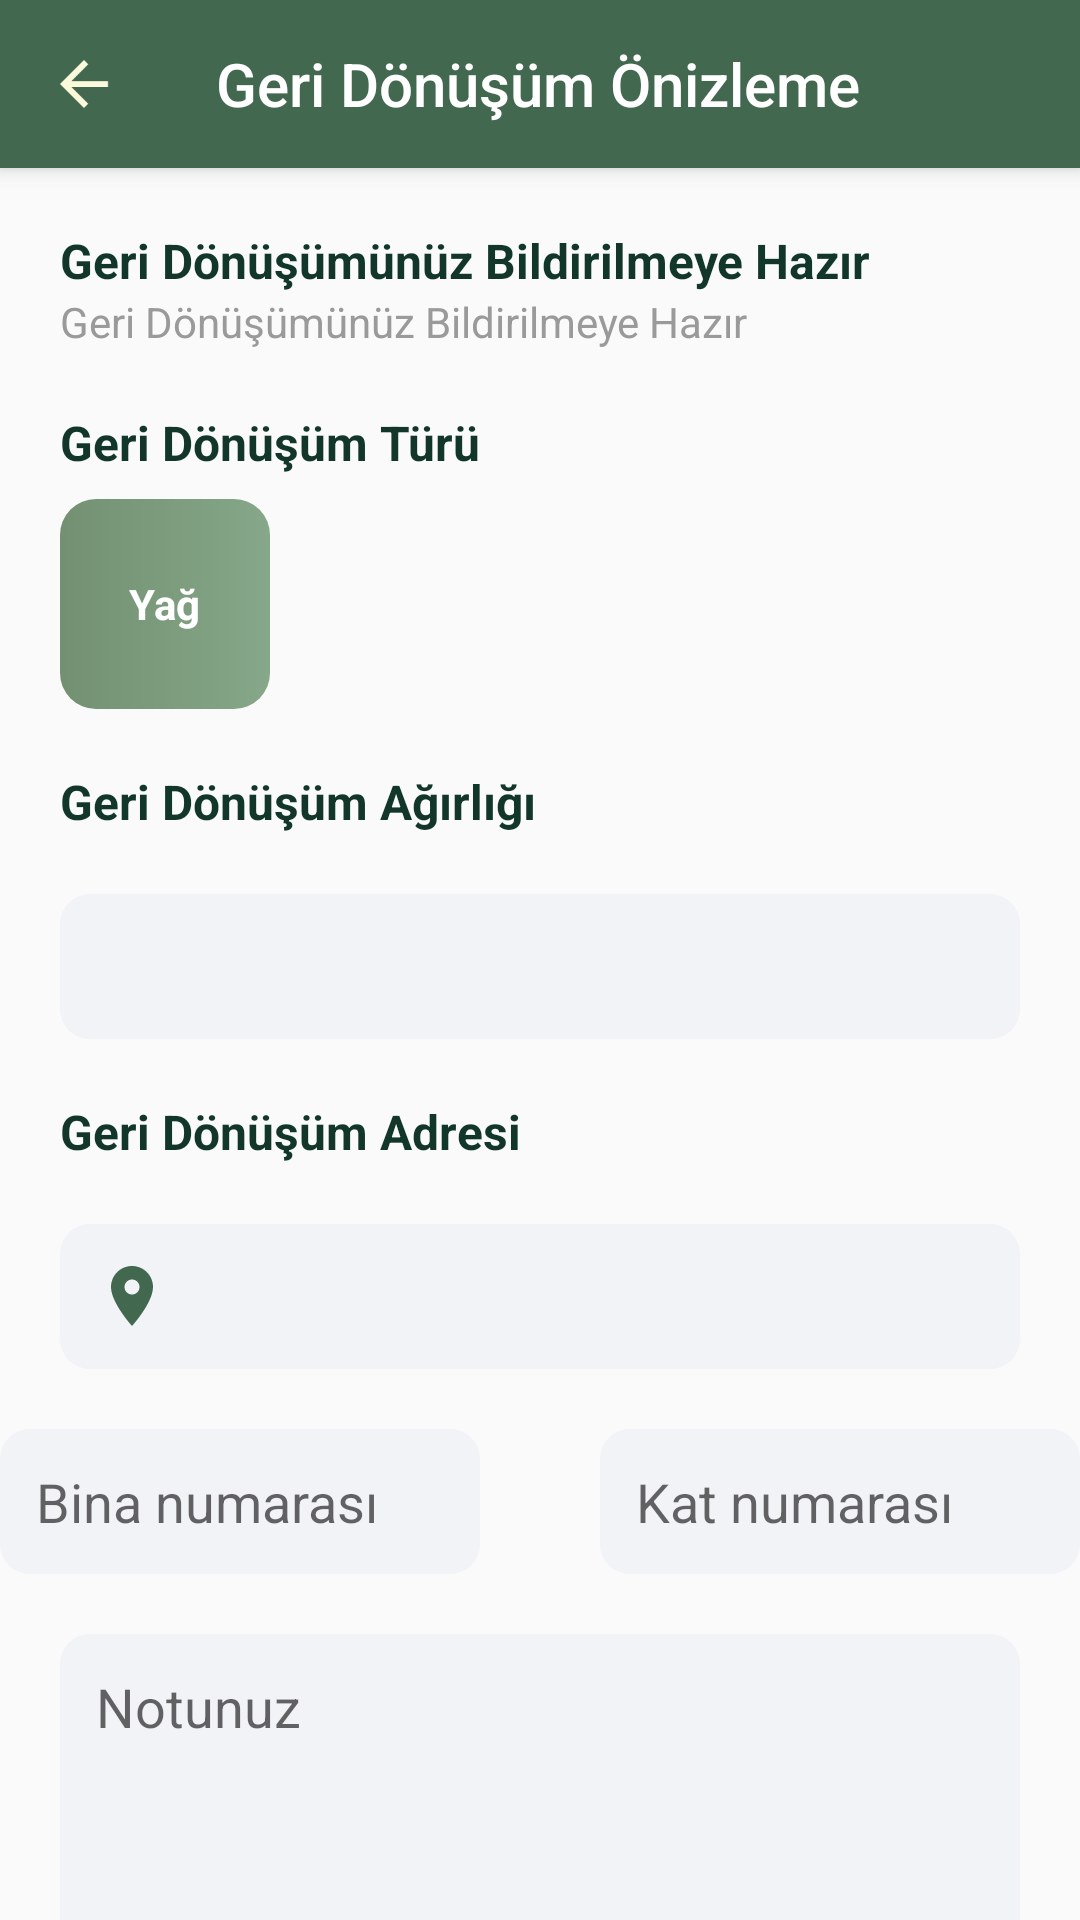

This screen was rendered from an Android layout file. Write that file and the resources it references.
<!-- AndroidManifest.xml: application theme Theme.Greenify -->
<!-- res/layout/activity_recycle_preview.xml -->
<?xml version="1.0" encoding="utf-8"?>
<LinearLayout xmlns:android="http://schemas.android.com/apk/res/android"
    xmlns:app="http://schemas.android.com/apk/res-auto"
    xmlns:tools="http://schemas.android.com/tools"
    android:layout_width="match_parent"
    android:layout_height="match_parent"
    android:orientation="vertical"
    tools:context=".RecyclePreview">


    <androidx.appcompat.widget.Toolbar
        android:id="@+id/toolbar"
        android:layout_width="match_parent"
        android:layout_height="?attr/actionBarSize"
        android:background="#436850"
        android:elevation="4dp"
        app:title="Geri Dönüşüm Önizleme"
        app:titleTextColor="@color/white"
        app:navigationIcon="@drawable/baseline_arrow_back_24"/>

    <TextView
        android:layout_width="wrap_content"
        android:layout_height="wrap_content"
        android:layout_marginHorizontal="20dp"
        android:layout_marginTop="20dp"
        android:textSize="16sp"
        android:textStyle="bold"
        android:textColor="@color/text"
        android:text="Geri Dönüşümünüz Bildirilmeye Hazır"/>

    <TextView
        android:layout_width="wrap_content"
        android:layout_height="wrap_content"
        android:layout_marginHorizontal="20dp"
        android:textColor="#9A9A9A"
        android:text="Geri Dönüşümünüz Bildirilmeye Hazır"/>

    <TextView
        android:layout_width="wrap_content"
        android:layout_height="wrap_content"
        android:layout_marginHorizontal="20dp"
        android:layout_marginTop="20dp"
        android:textSize="16sp"
        android:textStyle="bold"
        android:textColor="@color/text"
        android:text="Geri Dönüşüm Türü"/>

    <LinearLayout
        android:layout_width="70dp"
        android:layout_height="70dp"
        android:layout_marginHorizontal="20dp"
        android:layout_marginTop="8dp"
        android:gravity="center"
        android:background="@drawable/custom_button_app">

        <TextView
            android:id="@+id/materialTextView"
            android:layout_width="wrap_content"
            android:layout_height="wrap_content"
            android:textStyle="bold"
            android:textColor="@color/white"
            android:text="Yağ"/>

    </LinearLayout>


    <TextView
        android:layout_width="wrap_content"
        android:layout_height="wrap_content"
        android:layout_marginHorizontal="20dp"
        android:layout_marginTop="20dp"
        android:textSize="16sp"
        android:textStyle="bold"
        android:textColor="@color/text"
        android:text="Geri Dönüşüm Ağırlığı"/>

    <EditText
        android:id="@+id/editTextWeight"
        android:layout_width="match_parent"
        android:layout_height="wrap_content"
        android:background="@drawable/custom_edittext"
        android:layout_margin="20dp"
        android:padding="12dp"
        android:clickable="false"
        android:focusable="false"
        android:focusableInTouchMode="false"
        android:gravity="center"/>

    <TextView
        android:layout_width="wrap_content"
        android:layout_height="wrap_content"
        android:layout_marginHorizontal="20dp"
        android:textSize="16sp"
        android:textStyle="bold"
        android:textColor="@color/text"
        android:text="Geri Dönüşüm Adresi"/>


    <EditText
        android:id="@+id/currentLocation"
        android:layout_width="match_parent"
        android:layout_height="wrap_content"
        android:background="@drawable/custom_edittext"
        android:layout_margin="20dp"
        android:clickable="false"
        android:focusable="false"
        android:focusableInTouchMode="false"
        android:padding="12dp"
        android:drawableLeft="@drawable/baseline_location_on_24"/>

    <LinearLayout
        android:layout_width="match_parent"
        android:layout_height="wrap_content"
        android:orientation="horizontal"
        android:gravity="center">

        <EditText
            android:id="@+id/apartmentNumber"
            android:layout_width="160dp"
            android:layout_height="wrap_content"
            android:background="@drawable/custom_edittext"
            android:layout_marginHorizontal="20dp"
            android:padding="12dp"
            android:clickable="false"
            android:focusable="false"
            android:focusableInTouchMode="false"
            android:hint="Bina numarası"/>

        <EditText
            android:id="@+id/floorNumber"
            android:layout_width="160dp"
            android:layout_height="wrap_content"
            android:background="@drawable/custom_edittext"
            android:layout_marginHorizontal="20dp"
            android:padding="12dp"
            android:clickable="false"
            android:focusable="false"
            android:focusableInTouchMode="false"
            android:hint="Kat numarası"/>

    </LinearLayout>
    <LinearLayout
        android:visibility="gone"
        android:layout_width="match_parent"
        android:layout_height="wrap_content"
        android:orientation="horizontal"
        android:gravity="center">

        <EditText
            android:id="@+id/latitude"
            android:layout_width="160dp"
            android:layout_height="wrap_content"
            android:background="@drawable/custom_edittext"
            android:layout_marginHorizontal="20dp"
            android:padding="12dp"
            android:inputType="number"
            android:hint="Bina numarası"/>

        <EditText
            android:id="@+id/longitude"
            android:layout_width="160dp"
            android:layout_height="wrap_content"
            android:background="@drawable/custom_edittext"
            android:layout_marginHorizontal="20dp"
            android:padding="12dp"
            android:inputType="number"
            android:hint="Kat numarası"/>

    </LinearLayout>

    <EditText
        android:id="@+id/note"
        android:layout_width="match_parent"
        android:layout_height="120dp"
        android:background="@drawable/custom_edittext"
        android:layout_margin="20dp"
        android:gravity="start"
        android:padding="12dp"
        android:clickable="false"
        android:focusable="false"
        android:focusableInTouchMode="false"
        android:hint="Notunuz"/>


    <Button
        android:id="@+id/completeButton"
        android:layout_width="match_parent"
        android:layout_height="wrap_content"
        android:layout_marginHorizontal="20dp"
        android:layout_marginTop="30dp"
        android:textColor="@color/white"
        android:background="@drawable/custom_button_app"
        android:text="Bildir"/>

</LinearLayout>
<!-- resources referenced by this layout -->
<resources>
  <color name="text">#12372A</color>
  <color name="white">#FFFFFFFF</color>
  <!-- drawable baseline_arrow_back_24 (drawable) -->
  <vector android:autoMirrored="true" android:height="24dp"
      android:tint="#FBFADA" android:viewportHeight="24"
      android:viewportWidth="24" android:width="24dp" xmlns:android="http://schemas.android.com/apk/res/android">
      <path android:fillColor="@android:color/white" android:pathData="M20,11H7.83l5.59,-5.59L12,4l-8,8 8,8 1.41,-1.41L7.83,13H20v-2z"/>
  </vector>
  <!-- drawable baseline_location_on_24 (drawable) -->
  <vector android:height="24dp" android:tint="#436850"
      android:viewportHeight="24" android:viewportWidth="24"
      android:width="24dp" xmlns:android="http://schemas.android.com/apk/res/android">
      <path android:fillColor="@android:color/white" android:pathData="M12,2C8.13,2 5,5.13 5,9c0,5.25 7,13 7,13s7,-7.75 7,-13c0,-3.87 -3.13,-7 -7,-7zM12,11.5c-1.38,0 -2.5,-1.12 -2.5,-2.5s1.12,-2.5 2.5,-2.5 2.5,1.12 2.5,2.5 -1.12,2.5 -2.5,2.5z"/>
  </vector>
  <!-- drawable custom_button_app (drawable) -->
  <?xml version="1.0" encoding="utf-8"?>
  <shape xmlns:android="http://schemas.android.com/apk/res/android">
  
      <gradient android:startColor="#739072"
          android:endColor="#86A789"
          android:type="linear"/>
  
      <corners android:radius="12dp"/>
  
  
  </shape>
  <!-- drawable custom_edittext (drawable) -->
  <?xml version="1.0" encoding="utf-8"?>
  <selector xmlns:android="http://schemas.android.com/apk/res/android">
      <item android:state_enabled="true" android:state_focused="true">
          <shape android:shape="rectangle">
              <solid android:color="#F2F3F7"/>
              <corners android:radius="10dp"/>
          </shape>
      </item>
  
      <item android:state_enabled="true">
          <shape android:shape="rectangle">
              <solid android:color="#F2F3F7"/>
              <corners android:radius="10dp"/>
          </shape>
      </item>
  </selector>
  <style name="Theme.Greenify" parent="Base.Theme.Greenify" />
  <style name="Base.Theme.Greenify" parent="Theme.AppCompat.Light.NoActionBar">
          <item name="android:windowIsTranslucent">true</item>
          
          
      </style>
</resources>
